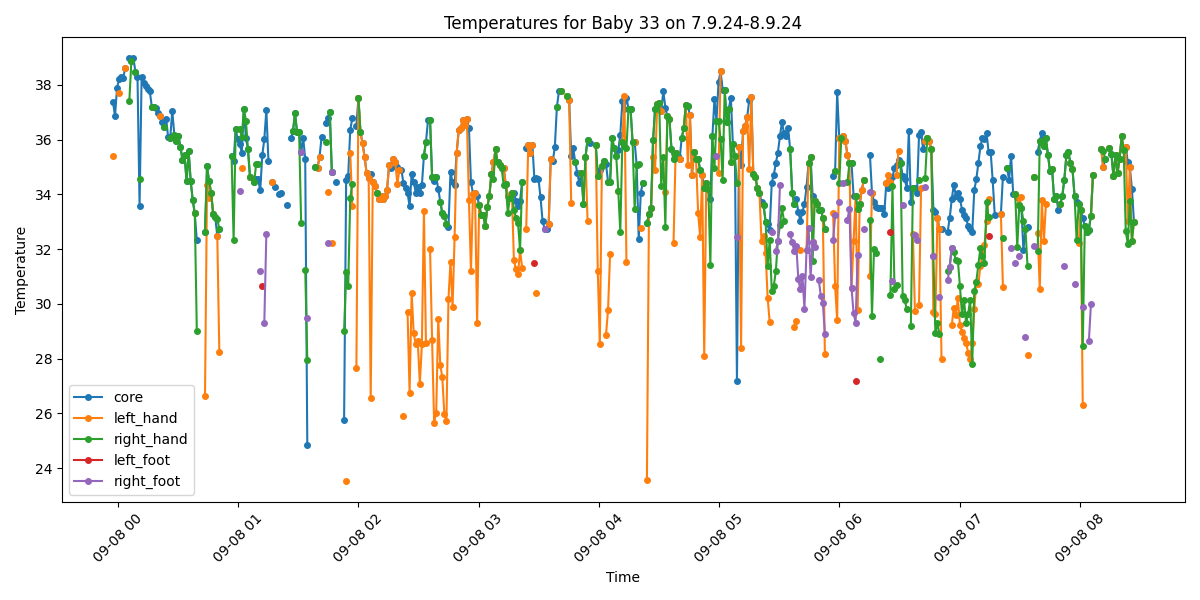

The file beside this chart, header and first rows:
Process, Image Path, core, left_hand, right_hand, left_foot, right_foot, limbs_avg, core_minus_limbs, diagnosis
True, /data/uabcvmsc/shared/newborn/33/7.9.24-…, 37.39, 35.39, , , , 35.39, 2.0, Normal
True, /data/uabcvmsc/shared/newborn/33/7.9.24-…, 36.87, , , , , , , Normal
True, /data/uabcvmsc/shared/newborn/33/7.9.24-…, 37.9, , , , , , , Fever
True, /data/uabcvmsc/shared/newborn/33/7.9.24-…, 38.21, 37.71, , , , 37.71, 0.5, Fever
True, /data/uabcvmsc/shared/newborn/33/7.9.24-…, 38.31, , , , , , , Fever
True, /data/uabcvmsc/shared/newborn/33/7.9.24-…, 38.27, , , , , , , Fever
True, /data/uabcvmsc/shared/newborn/33/7.9.24-…, 38.62, 38.62, , , , 38.62, 0.0, Fever
False, /data/uabcvmsc/shared/newborn/33/7.9.24-…, , , , , , , , 
True, /data/uabcvmsc/shared/newborn/33/7.9.24-…, 38.97, , 37.4, , , 37.4, 1.57, Fever
True, /data/uabcvmsc/shared/newborn/33/7.9.24-…, 38.89, , 38.89, , , 38.89, 0.0, Fever
True, /data/uabcvmsc/shared/newborn/33/7.9.24-…, 38.97, , , , , , , Fever
True, /data/uabcvmsc/shared/newborn/33/7.9.24-…, 38.48, , 38.48, , , 38.48, 0.0, Fever
True, /data/uabcvmsc/shared/newborn/33/7.9.24-…, 38.3, , , , , , , Fever
True, /data/uabcvmsc/shared/newborn/33/7.9.24-…, 33.58, , 34.56, , , 34.56, -0.98, Hypothermia
True, /data/uabcvmsc/shared/newborn/33/7.9.24-…, 38.3, , , , , , , Fever
True, /data/uabcvmsc/shared/newborn/33/7.9.24-…, 38.08, , , , , , , Fever
True, /data/uabcvmsc/shared/newborn/33/7.9.24-…, 37.98, , , , , , , Fever
True, /data/uabcvmsc/shared/newborn/33/7.9.24-…, 37.87, , , , , , , Fever
True, /data/uabcvmsc/shared/newborn/33/7.9.24-…, 37.77, , , , , , , Fever
True, /data/uabcvmsc/shared/newborn/33/7.9.24-…, 37.2, , 37.2, , , 37.2, 0.0, Normal
True, /data/uabcvmsc/shared/newborn/33/7.9.24-…, 37.18, , 37.18, , , 37.18, 0.0, Normal
True, /data/uabcvmsc/shared/newborn/33/7.9.24-…, 37.17, , , , , , , Normal
True, /data/uabcvmsc/shared/newborn/33/7.9.24-…, 36.96, , , , , , , Normal
True, /data/uabcvmsc/shared/newborn/33/7.9.24-…, 36.88, 36.88, , , , 36.88, 0.0, Normal
True, /data/uabcvmsc/shared/newborn/33/7.9.24-…, 36.65, , , , , , , Normal
True, /data/uabcvmsc/shared/newborn/33/7.9.24-…, 36.47, , 36.47, , , 36.47, 0.0, Normal
True, /data/uabcvmsc/shared/newborn/33/7.9.24-…, 36.77, , , , , , , Normal
True, /data/uabcvmsc/shared/newborn/33/7.9.24-…, 36.09, , , , , , , Normal
True, /data/uabcvmsc/shared/newborn/33/7.9.24-…, 36.06, , 36.06, , , 36.06, 0.0, Normal
True, /data/uabcvmsc/shared/newborn/33/7.9.24-…, 37.06, , , , , , , Normal
True, /data/uabcvmsc/shared/newborn/33/7.9.24-…, 36.19, , 36.19, , , 36.19, 0.0, Normal
True, /data/uabcvmsc/shared/newborn/33/7.9.24-…, 35.94, , 35.94, , , 35.94, 0.0, Normal
True, /data/uabcvmsc/shared/newborn/33/7.9.24-…, 36.13, , 36.13, , , 36.13, 0.0, Normal
True, /data/uabcvmsc/shared/newborn/33/7.9.24-…, 35.74, , 35.74, , , 35.74, 0.0, Normal
True, /data/uabcvmsc/shared/newborn/33/7.9.24-…, 35.26, , 35.26, , , 35.26, 0.0, Normal
True, /data/uabcvmsc/shared/newborn/33/7.9.24-…, 35.44, , 35.44, , , 35.44, 0.0, Normal
True, /data/uabcvmsc/shared/newborn/33/7.9.24-…, 34.48, , 34.48, , , 34.48, 0.0, Hypothermia
True, /data/uabcvmsc/shared/newborn/33/7.9.24-…, 35.59, , 35.59, , , 35.59, 0.0, Normal
True, /data/uabcvmsc/shared/newborn/33/7.9.24-…, 34.5, , 34.5, , , 34.5, 0.0, Hypothermia
True, /data/uabcvmsc/shared/newborn/33/7.9.24-…, 33.8, , 33.8, , , 33.8, 0.0, Hypothermia
True, /data/uabcvmsc/shared/newborn/33/7.9.24-…, 33.31, 33.31, 33.31, , , 33.31, 0.0, Hypothermia
True, /data/uabcvmsc/shared/newborn/33/7.9.24-…, 32.33, , 29.01, , , 29.01, 3.32, Hypothermia and Peripheral shutdown
False, /data/uabcvmsc/shared/newborn/33/7.9.24-…, , , , , , , , 
False, /data/uabcvmsc/shared/newborn/33/7.9.24-…, , , , , , , , 
False, /data/uabcvmsc/shared/newborn/33/7.9.24-…, , , , , , , , 
True, /data/uabcvmsc/shared/newborn/33/7.9.24-…, 32.62, 26.62, 32.62, , , 29.62, 3.0, Hypothermia and Peripheral shutdown
True, /data/uabcvmsc/shared/newborn/33/7.9.24-…, 35.03, 34.36, 35.03, , , 34.7, 0.33, Normal
True, /data/uabcvmsc/shared/newborn/33/7.9.24-…, 34.48, 33.86, 34.48, , , 34.17, 0.31, Hypothermia
True, /data/uabcvmsc/shared/newborn/33/7.9.24-…, 34.06, 34.06, 34.06, , , 34.06, 0.0, Hypothermia
True, /data/uabcvmsc/shared/newborn/33/7.9.24-…, 33.29, 33.29, 33.29, , , 33.29, 0.0, Hypothermia
True, /data/uabcvmsc/shared/newborn/33/7.9.24-…, 33.17, , 33.17, , , 33.17, 0.0, Hypothermia
True, /data/uabcvmsc/shared/newborn/33/7.9.24-…, 32.49, 32.49, 33.1, , , 32.8, -0.31, Hypothermia
True, /data/uabcvmsc/shared/newborn/33/7.9.24-…, 32.74, 28.24, 32.74, , , 30.49, 2.25, Hypothermia
False, /data/uabcvmsc/shared/newborn/33/7.9.24-…, , , , , , , , 
False, /data/uabcvmsc/shared/newborn/33/7.9.24-…, , , , , , , , 
False, /data/uabcvmsc/shared/newborn/33/7.9.24-…, , , , , , , , 
False, /data/uabcvmsc/shared/newborn/33/7.9.24-…, , , , , , , , 
False, /data/uabcvmsc/shared/newborn/33/7.9.24-…, , , , , , , , 
True, /data/uabcvmsc/shared/newborn/33/7.9.24-…, 35.39, , 35.39, , , 35.39, 0.0, Normal
True, /data/uabcvmsc/shared/newborn/33/7.9.24-…, 35.21, , 32.33, , , 32.33, 2.88, Peripheral shutdown
... 440 more rows
